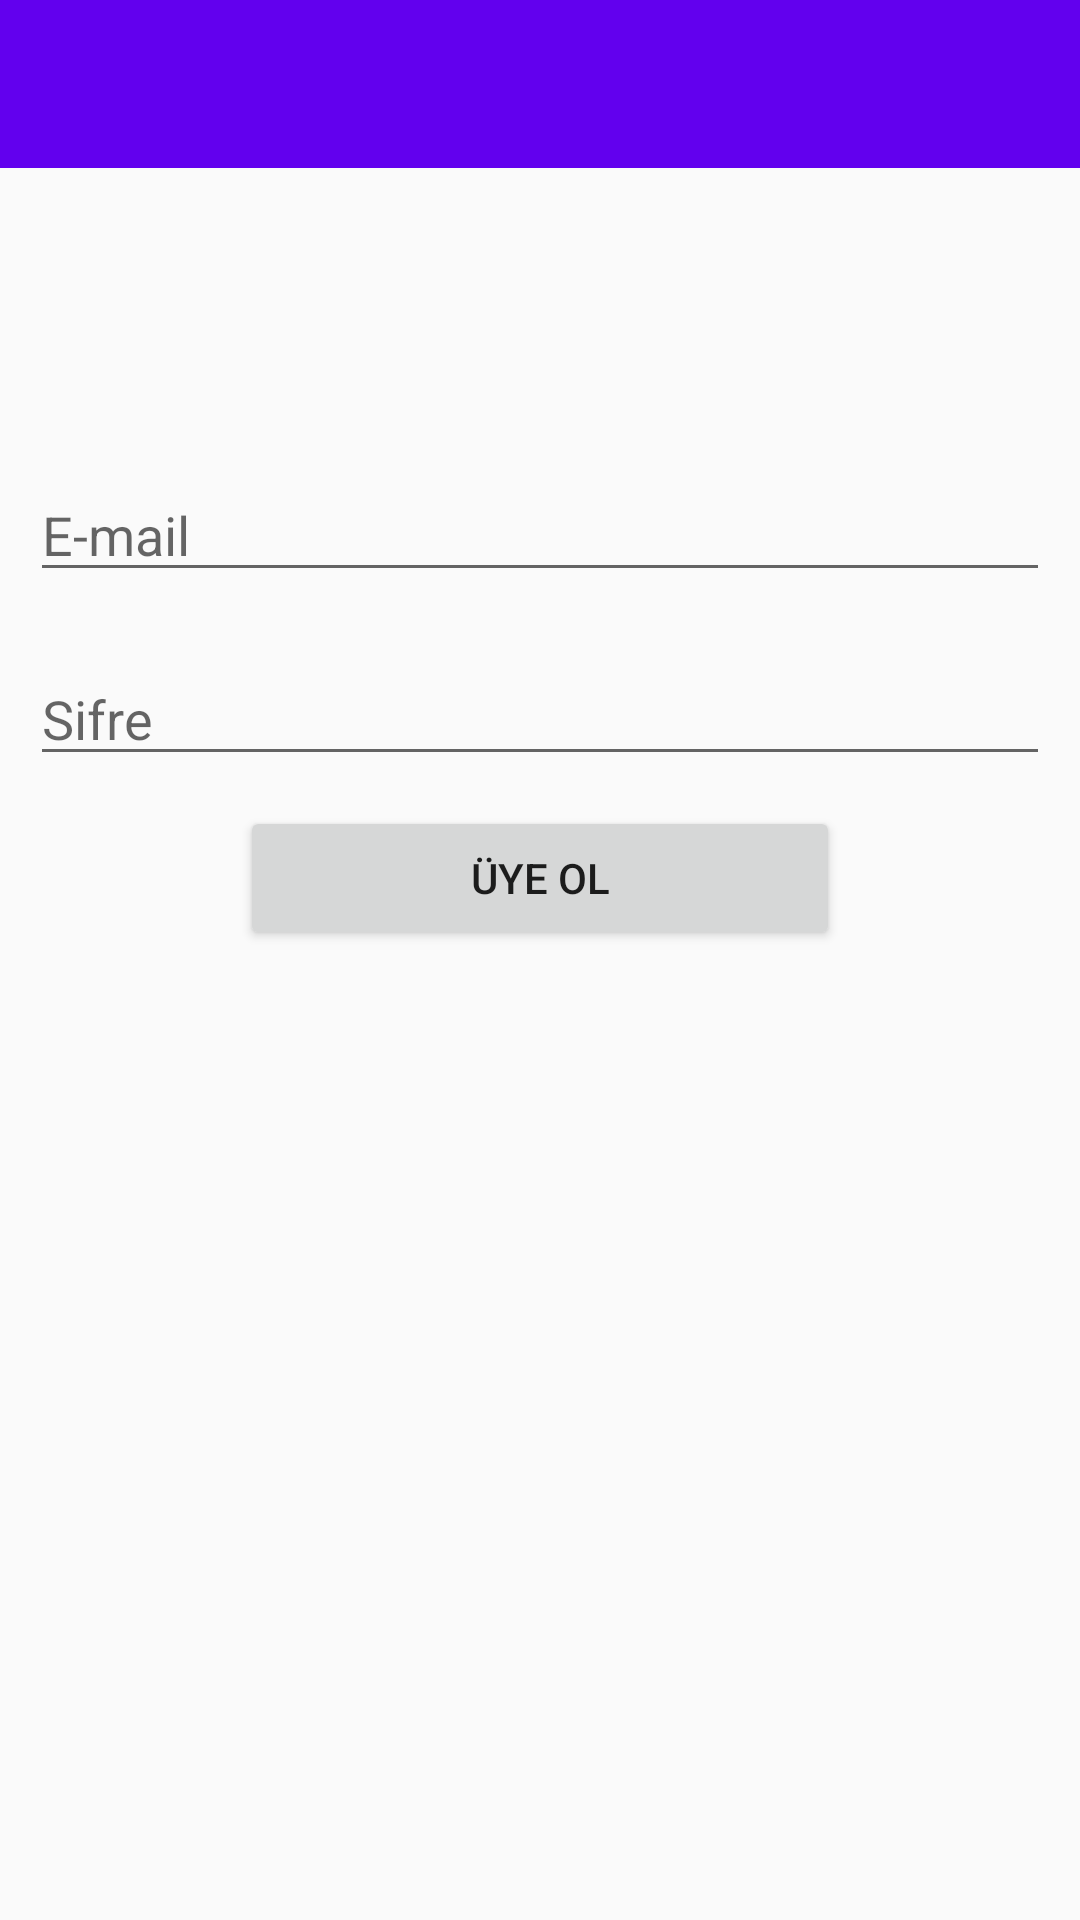

This screen was rendered from an Android layout file. Write that file and the resources it references.
<!-- AndroidManifest.xml: application theme AppTheme.NoActionBar -->
<!-- res/layout/activity_uye_ol.xml -->
<?xml version="1.0" encoding="utf-8"?>
<LinearLayout xmlns:android="http://schemas.android.com/apk/res/android"
    xmlns:app="http://schemas.android.com/apk/res-auto"
    xmlns:tools="http://schemas.android.com/tools"
    android:layout_width="match_parent"
    android:layout_height="match_parent"
    android:orientation="vertical"
    android:gravity="center_horizontal"
    tools:context=".MainActivity"
    >
    <include
        android:id="@+id/toolbar"
        layout="@layout/toolbar" />


    <EditText
        android:paddingTop="100dp"
        android:layout_margin="10dp"
        android:id="@+id/etxt_uyeolmail"
        android:layout_width="match_parent"
        android:layout_height="wrap_content"
        android:ems="10"
        android:inputType="textEmailAddress"
        android:hint="E-mail"
        />

    <EditText
        android:layout_margin="10dp"
        android:id="@+id/etxt_uyeolsifre"
        android:layout_width="match_parent"
        android:layout_height="wrap_content"
        android:ems="10"
        android:inputType="textPassword"
        android:hint="Sifre"
        />

    <Button
        android:id="@+id/btnuyeol2"
        android:layout_width="200dp"
        android:layout_height="wrap_content"
        android:text="Üye ol"
        />


</LinearLayout>
<!-- res/layout/toolbar.xml (included above) -->
<?xml version="1.0" encoding="utf-8"?>
<androidx.appcompat.widget.Toolbar xmlns:android="http://schemas.android.com/apk/res/android"
    android:layout_width="match_parent"
    android:layout_height="wrap_content"
    xmlns:app="http://schemas.android.com/apk/res-auto"
    android:background="@color/colorPrimary"
    app:theme="@style/AppTheme"
    android:minHeight="?attr/actionBarSize"
    >

</androidx.appcompat.widget.Toolbar>
<!-- resources referenced by this layout -->
<resources>
  <style name="AppTheme" parent="Theme.AppCompat.Light.DarkActionBar">
          <item name="colorPrimary">@color/colorPrimary</item>
          <item name="colorPrimaryDark">@color/colorPrimaryDark</item>
          <item name="colorAccent">@color/colorAccent</item>
      </style>
  <style name="AppTheme.NoActionBar" parent="Theme.AppCompat.Light">
          
          <item name="colorPrimary">@color/colorPrimary</item>
          <item name="colorPrimaryDark">@color/colorPrimaryDark</item>
          <item name="colorAccent">@color/colorAccent</item>
          <item name="windowActionBar">false</item>
          <item name="windowNoTitle">true</item>
      </style>
  <!-- not gathered from this repository: default colours our renderer supplied (Android Studio template values) -->
  <color name="colorPrimary">#FF6200EE</color>
  <color name="colorPrimaryDark">#FF3700B3</color>
  <color name="colorAccent">#FF03DAC5</color>
</resources>
